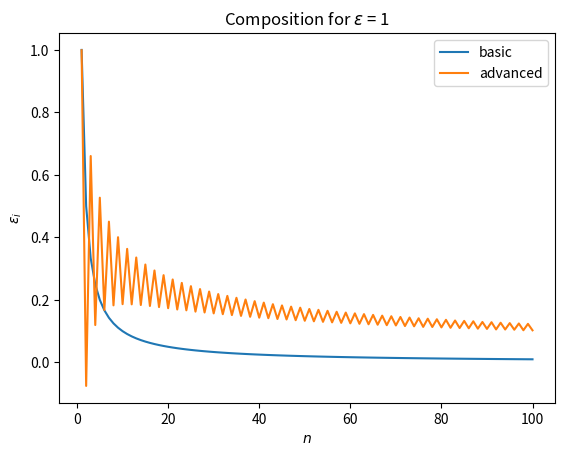
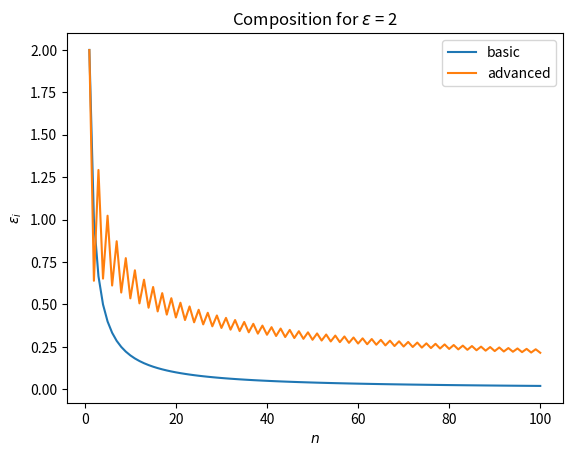
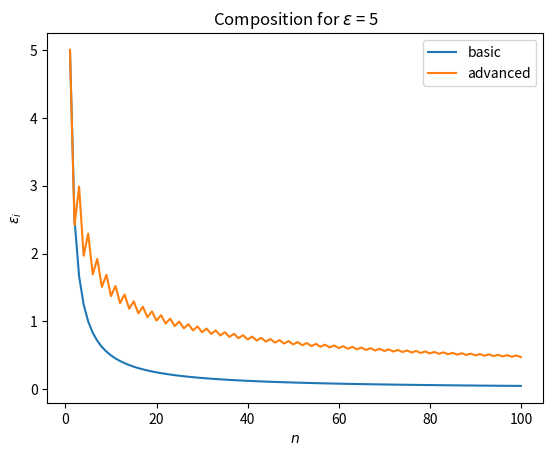
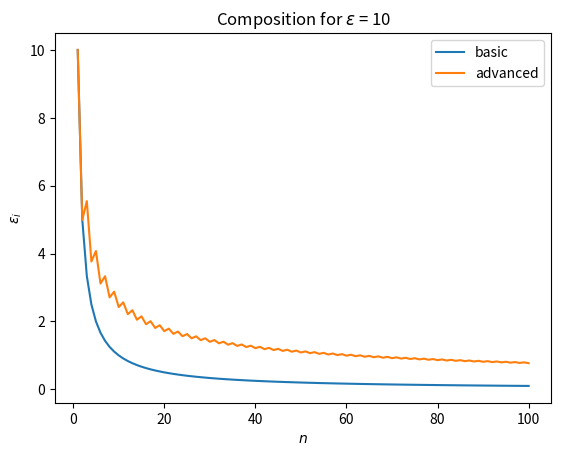

Write Python code to recreate these figures, in order.
"""
Andrew Shackelford
ashackelford@college.harvard.edu

Peter Chang
chang04@college.harvard.edu

CS 208 - Spring 2019
Final Project: A Modular System for Local Differential Privacy
"""

import numpy as np
import matplotlib.pyplot as plt
from scipy.stats import binom

# calculate randomized response probability for given epsilon
def rr_prob(epsilon):
    return np.exp(epsilon) / (1. + np.exp(epsilon))

# return basic composition theorem
def basic_composition(epsilon, n):
    return float(epsilon) / float(n)

# return our advanced composition theorem
def advanced_composition(epsilon, n):
    epsilon, n = float(epsilon), float(n)
    old_epsilon_i = 0.
    epsilon_i = epsilon / n
    eta = epsilon
    t = 0.001
    s = 1.

    # iterate until we reach our desired threshold of 0.001
    while True:
        a = binom.cdf(np.ceil(n / 2.) - 1, n, rr_prob(epsilon_i))
        b = 1. - rr_prob(epsilon)
        t = 0.001
        if np.abs(epsilon_i - old_epsilon_i) < t and np.sign(a - b) == 1:
            return epsilon_i
        if np.sign(a - b) != s:
            s = -s
            eta = eta / 2.
        old_epsilon_i = epsilon_i
        epsilon_i = epsilon_i + s * eta

# calculate results for different values of epsilon
def calculate_results():
    basic_results = {}
    advanced_results = {}
    for epsilon in [1, 2, 5, 10]:
        basic_x, basic_y = [], []
        advanced_x, advanced_y = [], []
        for n in range(1, 101):
            basic_x.append(n)
            basic_y.append(basic_composition(epsilon, n))
            advanced_x.append(n)
            advanced_y.append(advanced_composition(epsilon, n))

        basic_results[epsilon] = (basic_x, basic_y)
        advanced_results[epsilon] = (advanced_x, advanced_y)

    return basic_results, advanced_results

# graph results for different values of epsilon
def graph_results(basic_results, advanced_results):
    for idx, epsilon in enumerate(sorted(basic_results.keys())):
        plt.plot(basic_results[epsilon][0], basic_results[epsilon][1], label='basic')
        plt.plot(advanced_results[epsilon][0], advanced_results[epsilon][1], label='advanced')
        plt.legend(loc='upper right')
        plt.xlabel(r'$n$')
        plt.ylabel(r'$\epsilon_i$')
        plt.title(r'Composition for $\epsilon$ = ' + str(epsilon))
        plt.savefig('advanced_composition_'+ str(epsilon) + '.png', bbox_inches='tight')
        plt.clf()

def main():
    basic_results, advanced_results = calculate_results()
    graph_results(basic_results, advanced_results)

if __name__ == "__main__":
    main()
